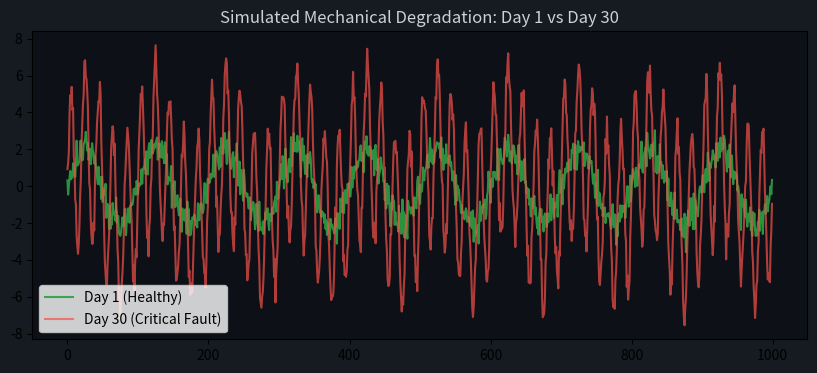

Write the Python code that produced this figure.
import numpy as np
import pandas as pd
import matplotlib.pyplot as plt

# Configuration: 30 days, 1000 samples per day (1000 Hz)
days = 30
samples_per_day = 1000
fs = 1000 
t = np.linspace(0, 1, samples_per_day, endpoint=False)

# Frequencies
operating_freq = 10.0 # Normal turbine rotation
fault_freq = 50.0 # The Blade Pitch Error signature

data = []

print("System: Initializing 30-day mechanical degradation simulation...")

for day in range(1, days + 1):
    # 1. Healthy turbine noise & base rotation
    noise = np.random.normal(0, 0.5, samples_per_day)
    base_vibration = 2.0 * np.sin(2 * np.pi * operating_freq * t)
    
    # 2. The Fault - Starts tiny, grows exponentially over 30 days
    fault_amplitude = 0.05 * np.exp(0.15 * day) 
    fault_vibration = fault_amplitude * np.sin(2 * np.pi * fault_freq * t)
    
    # 3. Combine to get the day's total telemetry
    daily_telemetry = base_vibration + fault_vibration + noise
    data.extend(daily_telemetry)

# Save the timeline to CSV for the Deep Learning model
df = pd.DataFrame({'Vibration': data})
df.to_csv('degradation_timeline.csv', index=False)
print("Success: Generated 'degradation_timeline.csv' (30,000 rows).")

# Generate a visual proof for you to inspect
plt.figure(figsize=(10, 4), facecolor='#161b22')
ax = plt.axes()
ax.set_facecolor('#0d1117')
plt.plot(data[:1000], label='Day 1 (Healthy)', color='#2ea043', alpha=0.9)
plt.plot(data[-1000:], label='Day 30 (Critical Fault)', color='#f85149', alpha=0.7)
plt.title('Simulated Mechanical Degradation: Day 1 vs Day 30', color='#c9d1d9')
plt.legend()
plt.savefig('degradation_visual.png', facecolor='#161b22')
print("Success: Saved 'degradation_visual.png'.")
